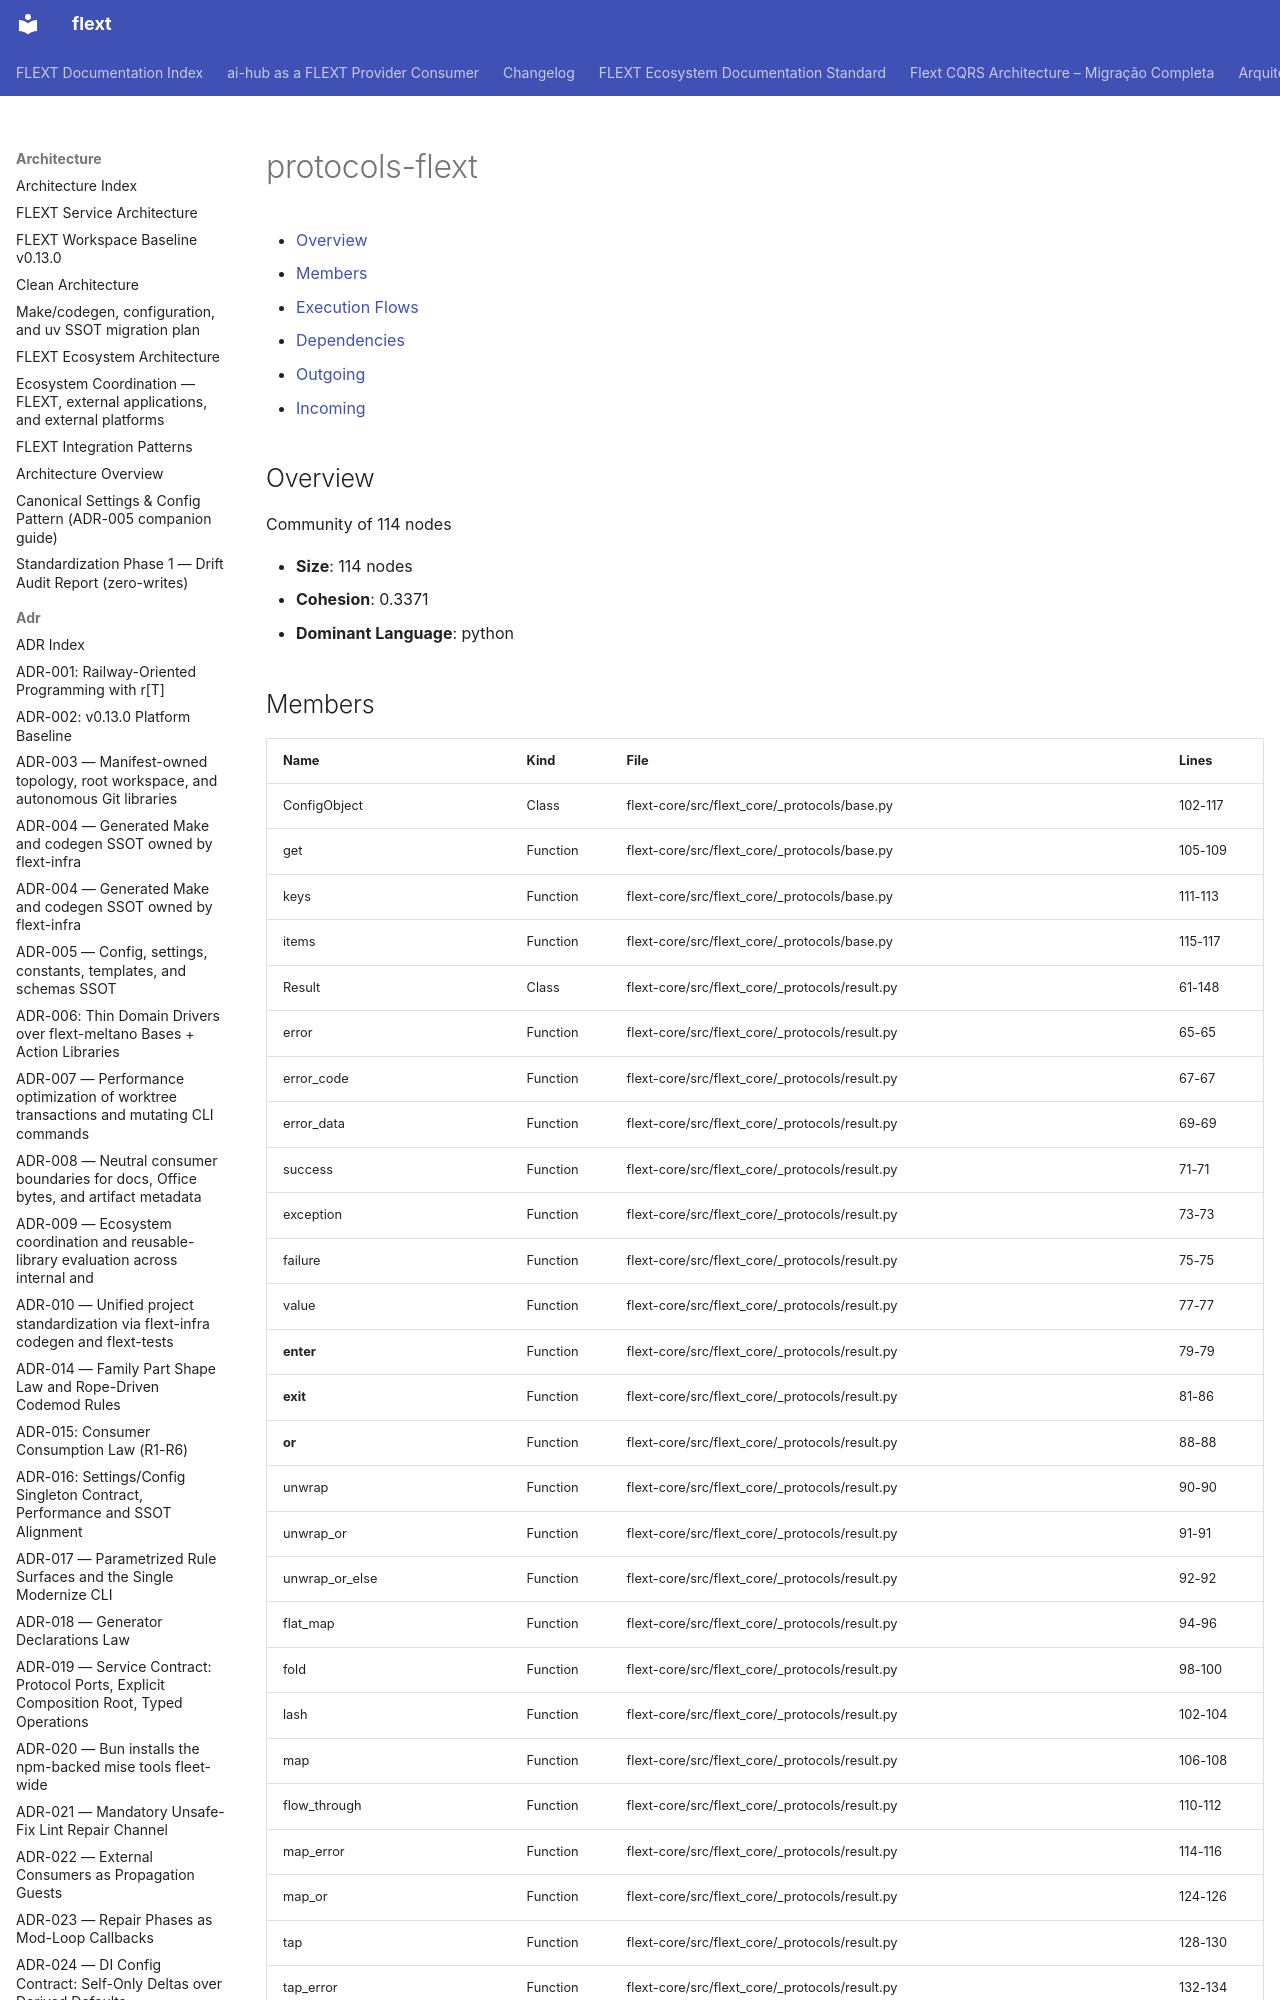

repository: flext-sh/flext · page: architecture/communities/protocols-flext/index.html · generator: mkdocs

# protocols-flext

<!-- TOC START -->

- [Overview](#overview)
- [Members](#members)
- [Execution Flows](#execution-flows)
- [Dependencies](#dependencies)
  - [Outgoing](#outgoing)
  - [Incoming](#incoming)

<!-- TOC END -->

## Overview

Community of 114 nodes

- **Size**: 114 nodes
- **Cohesion**: 0.3371
- **Dominant Language**: python
